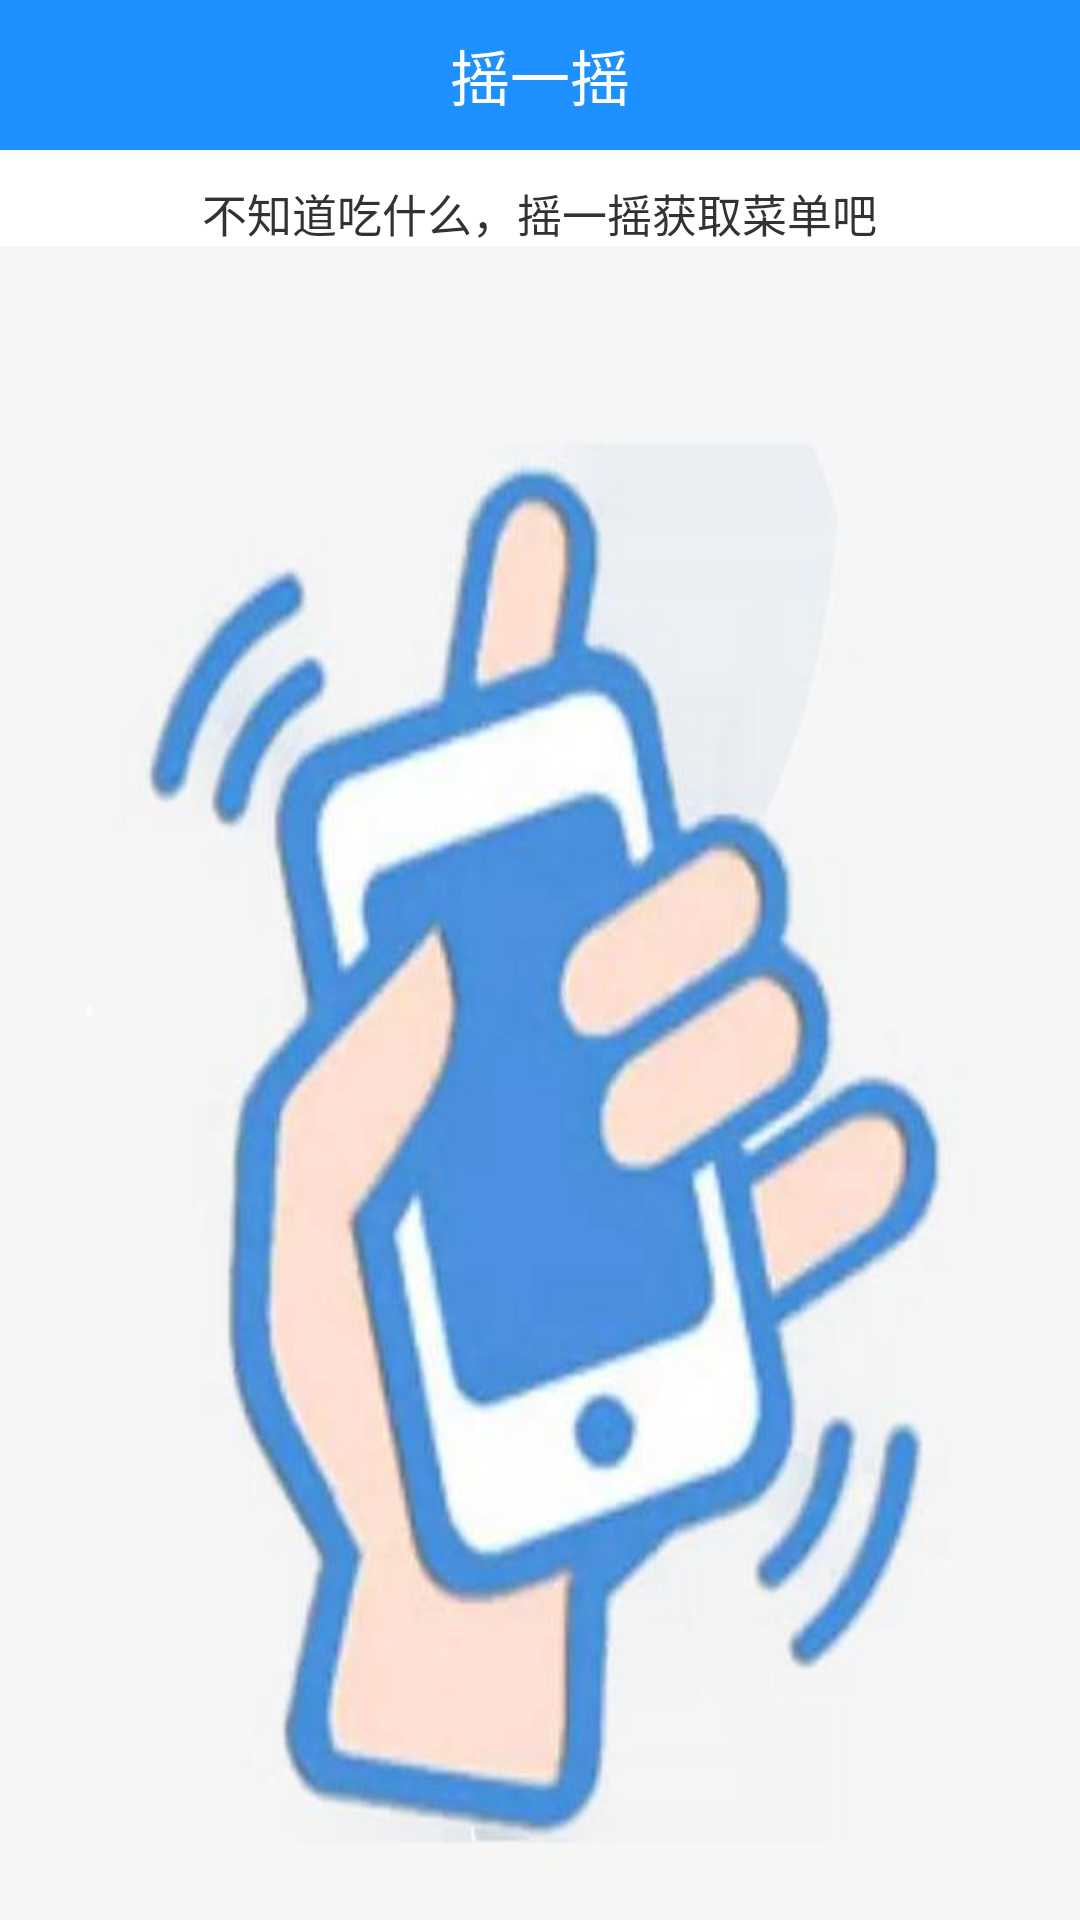

Write the Android layout XML for this screen, with the resource values it uses.
<!-- AndroidManifest.xml: application theme AppTheme -->
<!-- res/layout/activity_cai.xml -->
<?xml version="1.0" encoding="utf-8"?>
<LinearLayout xmlns:android="http://schemas.android.com/apk/res/android"
	xmlns:app="http://schemas.android.com/apk/res-auto"
	xmlns:tools="http://schemas.android.com/tools"
	android:layout_width="match_parent"
	android:layout_height="match_parent"
	tools:context=".view.CaiActivity"
	android:orientation="vertical"
	>
	<RelativeLayout
		android:fitsSystemWindows="true"
		android:layout_width="match_parent"
		android:layout_height="wrap_content"
		android:background="@color/blue">
		<TextView
			android:id="@+id/tv1"
			android:layout_centerHorizontal="true"
			android:textSize="20sp"
			android:text="摇一摇"
			android:textColor="@color/white"
			android:padding="10dp"
			android:gravity="center"
			android:layout_width="wrap_content"
			android:layout_height="50dp" />


	</RelativeLayout>
	<LinearLayout
		android:layout_width="match_parent"
		android:layout_height="wrap_content"
		android:orientation="vertical">
		<TextView
			android:text="不知道吃什么，摇一摇获取菜单吧"
			android:textSize="15sp"
			android:layout_marginTop="10dp"
			android:layout_gravity="center"
			android:layout_width="wrap_content"
			android:layout_height="wrap_content" />
	</LinearLayout>
	<LinearLayout
		android:id="@+id/ll_yao"
		android:layout_width="match_parent"
		android:layout_height="0dp"
		android:layout_weight="1"
		android:orientation="vertical"
		android:background="@mipmap/yao"></LinearLayout>

	<LinearLayout
		android:id="@+id/ll_dan"
		android:visibility="gone"
		android:layout_marginTop="50dp"
		android:layout_width="match_parent"
		android:layout_height="wrap_content"
		android:orientation="vertical">
		<TextView
			android:id="@+id/tv_con"
			android:text="快来试试xxx"
			android:layout_gravity="center"
			android:layout_width="wrap_content"
			android:layout_height="wrap_content" />
		<Button
			android:id="@+id/tv_commit"
			android:text="下  单"
			android:layout_marginTop="30dp"
			android:textSize="15sp"
			android:layout_gravity="center_horizontal"
			android:textColor="@color/blue"
			android:layout_marginLeft="10dp"
			android:layout_width="wrap_content"
			android:layout_height="wrap_content"/>
		<TextView
			android:textSize="13sp"
			android:text="（不想吃？摇一摇再换菜单）"
			android:layout_gravity="center"
			android:layout_width="wrap_content"
			android:layout_height="wrap_content" />
	</LinearLayout>

</LinearLayout>
<!-- resources referenced by this layout -->
<resources>
  <color name="blue">#1E90FF</color>
  <color name="white">#ffffffff</color>
  <!-- mipmap yao: jpg bitmap (mipmap-xhdpi, 22106 bytes) -->
  <style name="AppTheme" parent="android:Theme.Holo.Light.NoActionBar">
  		
  		<item name="colorPrimary">@color/colorPrimary</item>
  		<item name="colorPrimaryDark">@color/colorPrimaryDark</item>
  		<item name="colorAccent">@color/colorAccent</item>
  	</style>
  <color name="colorPrimary">#1296db</color>
  <color name="colorPrimaryDark">#1296db</color>
  <color name="colorAccent">#1296db</color>
</resources>
